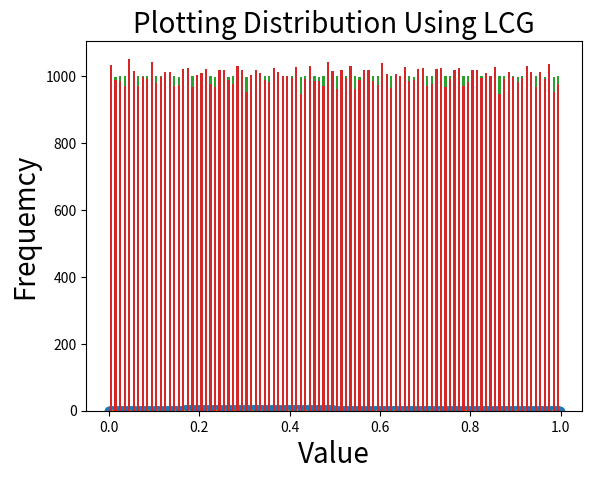

This chart was generated by the following Python code:
import math
import random
import numpy as np
import matplotlib.pyplot as plt

def decimalToBinary(n):  
  return bin(n).replace("0b", "")

def decimalToTernary (n):
  if n == 0:
    return '0'
  nums = []
  while n:
    n, r = divmod(n, 3)
    nums.append(str(r))
  return ''.join(reversed(nums))


print("First 25 values of the Van der Corupt sequence, using the radical inverse function are:")
for i in range(1, 26):
  s= decimalToBinary(i)
  value= 0
  for j in range(0, len(s)):
    if s[len(s)-j-1]=='1':
      value+= 1.00/pow(2, j+1)
  print(value)

Values= []
for i in range(0, 100000):
  s= decimalToBinary(i)
  value= 0
  for j in range(0, len(s)):
    if s[len(s)-j-1]=='1':
      value+= 1.00/pow(2, j+1)
  Values.append(value)
X= []
Y= []
for i in range(0, 999):
  X.append(Values[i])
for i in range(1, 1000):
  Y.append(Values[i])
plt.scatter(X,Y)
plt.xlabel("x(i)",size= 20)
plt.ylabel("x(i+1)",size= 20)
plt.title("Graph between x(i) and x(i+1).. Used radical inverse method",size= 20)
plt.show()

N= [100, 100000]
for n in N:
    Radical= []
    LCG= []
    for i in range(0, n):
        Radical.append(Values[i])
    m= 244944
    a= 1597
    b= 51749
    x0= 1
    for i in range(0, n):
        x= (a*x0 + b)%m
        LCG.append((x*1.000)/(m*1.000))
        x0= x
    plt.hist(Radical, bins = 100, rwidth = 0.5)
    plt.xlabel('Value',size= 20)
    plt.ylabel('Frequemcy',size= 20)
    plt.title('Plotting Distribution Using Radical Inverse method',size= 20)
    # plt.legend()
    plt.show()

    plt.hist(LCG, bins = 100, rwidth = 0.5)
    plt.xlabel('Value',size= 20)
    plt.ylabel('Frequemcy',size= 20)
    plt.title('Plotting Distribution Using LCG',size= 20)
    # plt.legend()
    plt.show()